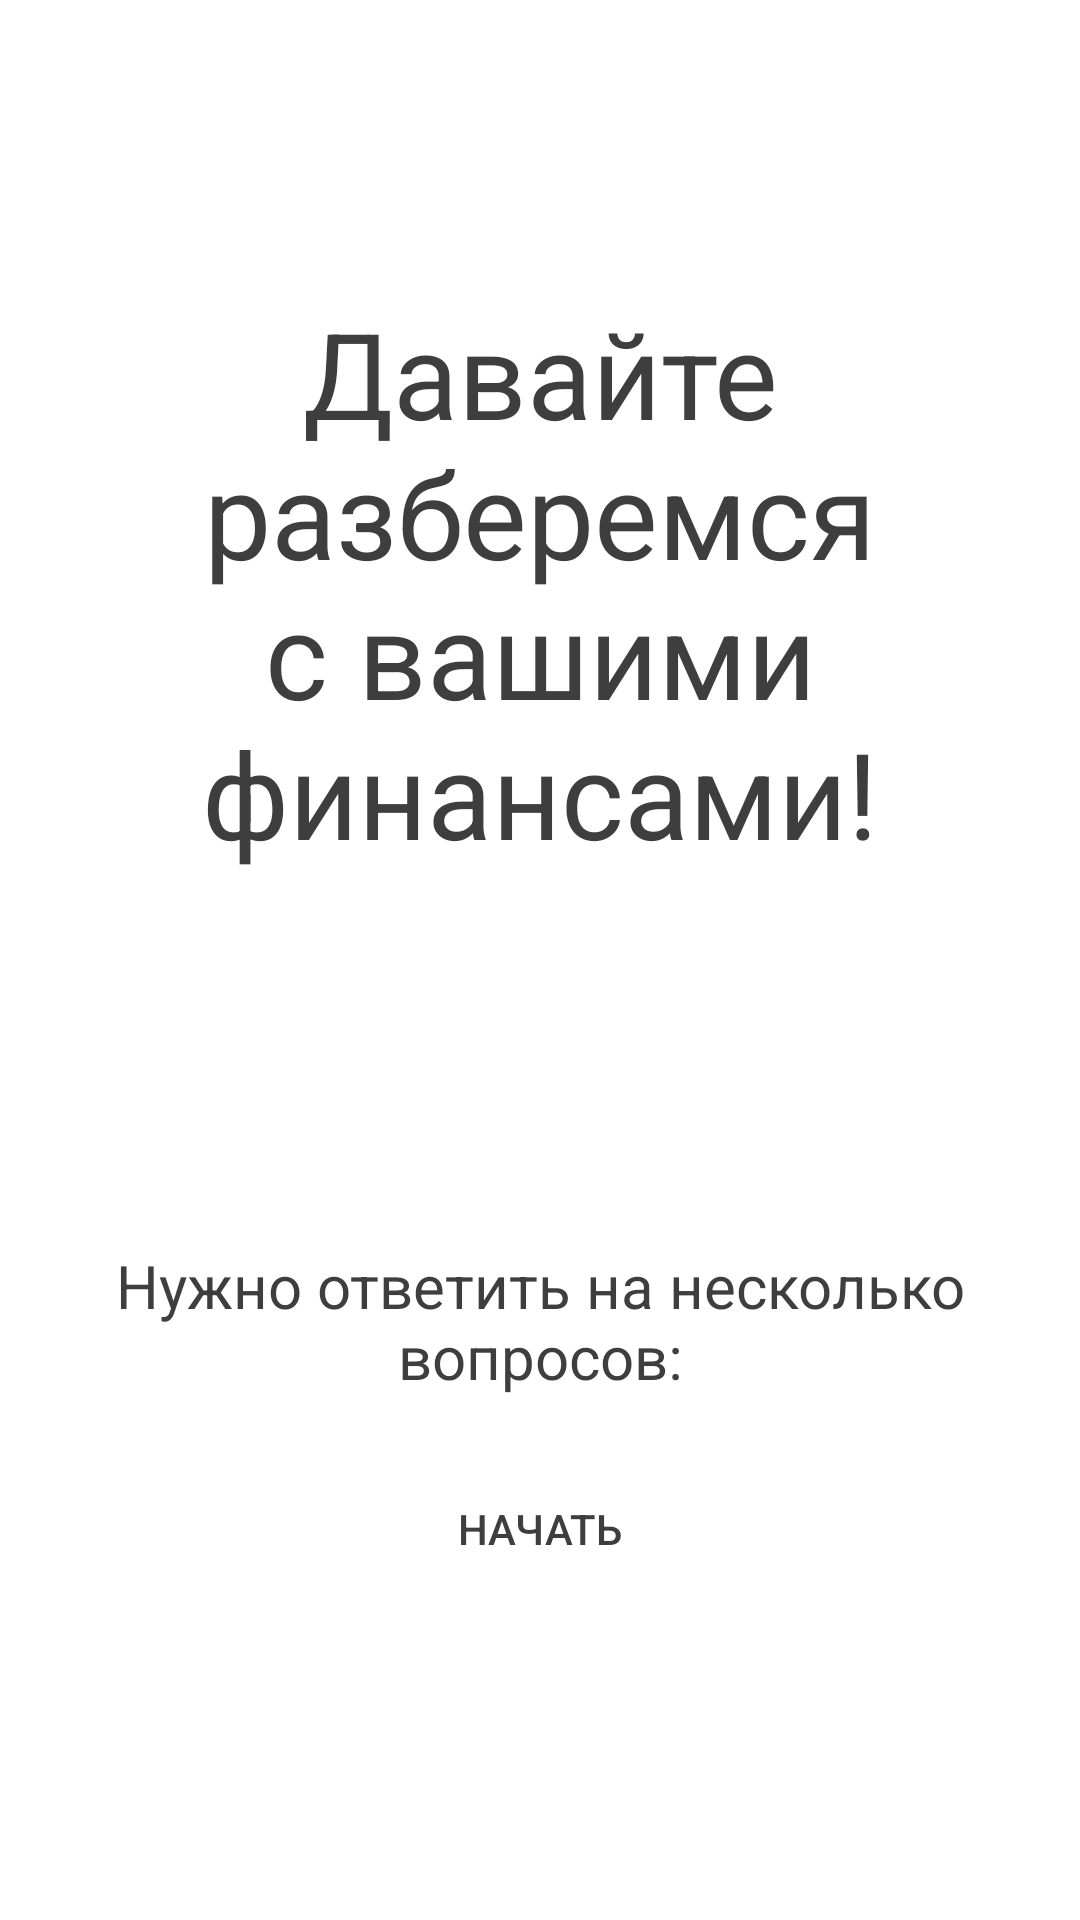

Here is an Android app screen rendered from its layout file. Give the layout XML and the strings, colors and styles it references.
<!-- AndroidManifest.xml: application theme AppTheme -->
<!-- res/layout/startfirst.xml -->
<?xml version="1.0" encoding="utf-8"?>
<LinearLayout xmlns:android="http://schemas.android.com/apk/res/android"
    xmlns:app="http://schemas.android.com/apk/res-auto"
    xmlns:tools="http://schemas.android.com/tools"
    android:layout_width="match_parent"
    android:layout_height="match_parent"
    android:orientation="vertical"
    android:background="@color/white">
<LinearLayout
    android:layout_width="match_parent"
    android:layout_height="match_parent"
    android:layout_weight="6">

    <TextView
        android:id="@+id/start"
        android:layout_width="match_parent"
        android:layout_height="match_parent"
        android:layout_weight="1"
        android:gravity="bottom|center"
        android:text="Давайте разберемся с вашими финансами!"
        android:textSize="40dp"
        android:textColor="@color/black"/>
</LinearLayout>
    <LinearLayout
        android:layout_width="match_parent"
        android:layout_height="match_parent"
        android:layout_weight="8">

        <TextView
            android:id="@+id/que"
            android:layout_width="match_parent"
            android:layout_height="match_parent"
            android:gravity="bottom|center"
            android:text="Нужно ответить на несколько вопросов:"
            android:textColor="@color/black"
            android:textSize="20dp" />
    </LinearLayout>

    <LinearLayout
        android:layout_width="match_parent"
        android:layout_height="match_parent"
        android:layout_weight="8"
        android:padding="20dp">

        <Button
            android:id="@+id/st"
            android:layout_width="match_parent"
            android:layout_height="wrap_content"
            android:background="@drawable/corners1"
            android:gravity="center"
            android:textColor="@color/black"
            android:text="Начать"
            style="?android:attr/borderlessButtonStyle"
            />
    </LinearLayout>

</LinearLayout>
<!-- resources referenced by this layout -->
<resources>
  <color name="black">#3e3e3e</color>
  <color name="white">#ffff</color>
  <style name="AppTheme" parent="Theme.AppCompat.Light.NoActionBar">
          
          <item name="colorPrimary">@color/colorPrimary</item>
          <item name="colorPrimaryDark">@color/colorPrimaryDark</item>
          <item name="colorAccent">@color/colorAccent</item>
          <item name="android:textColorPrimary">@android:color/black</item>
      </style>
  <color name="colorPrimary">#00ae3f</color>
  <color name="colorPrimaryDark">#303F9F</color>
  <color name="colorAccent">#ea4335</color>
</resources>
